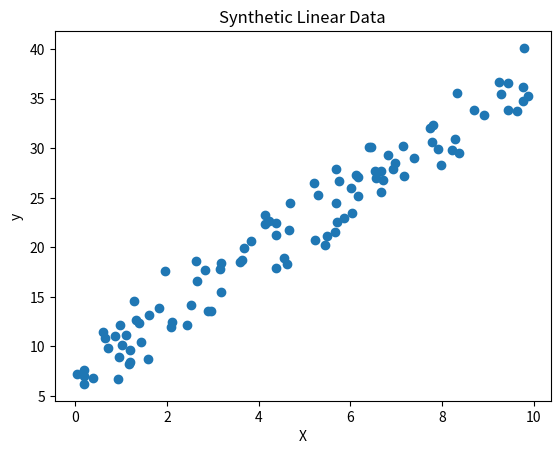

Generate this figure with matplotlib:
import numpy as np
import matplotlib.pyplot as plt

np.random.seed(0)
X = np.random.rand(100, 1) * 10  # Feature: x
y = 3 * X.squeeze() + 7 + np.random.randn(100) * 2  # Target: y with noise
y.shape
plt.scatter(X, y)
plt.title("Synthetic Linear Data")
plt.xlabel("X")
plt.ylabel("y")
plt.show()

m = 2
theta = [0, 0]
H = theta[0] + (theta[1]* X)
rate = 0.01
grad = np.sum(H - y)/m

def Compute_cost(X, y, theta):
    m = y.shape
    H = np.dot(theta, X)
    j = np.sum(np.square(H - y))/(2*m)
    return j

def gradient_descent(X, y, theta, alpha, num_iters):
  cost = []
  i = num_iters
  while(i > 0):
    cost[num_iters - i] = Compute_cost(X, y, theta)
    i -= 1
    for j in range(len(X)):
      theta[j] = theta[j] - (alpha * np.sum((np.dot(theta, X)) - y)/m)
  return theta

def predict(X, theta):
  return np.dot(theta, X)



